Labelled photos from "data", an image-classification folder in gunkaynar/beegees. The possible labels are: bee, not bee.

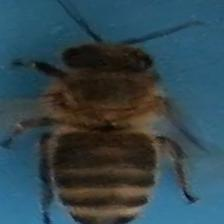
Label: bee

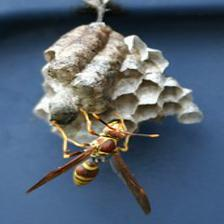
Label: not bee

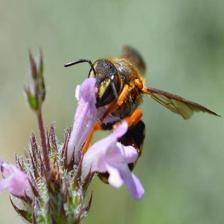
Label: bee

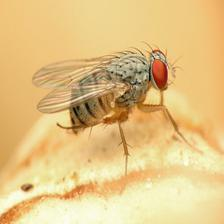
Label: not bee

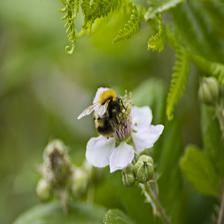
Label: bee

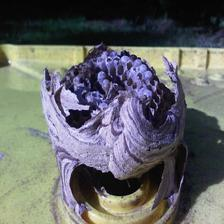
Label: not bee
